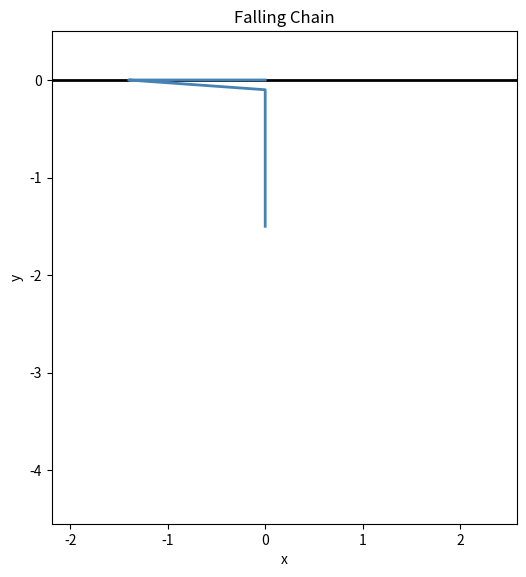

Python code for this plot:
import numpy as np
from scipy.integrate import solve_ivp
import matplotlib.pyplot as plt
from matplotlib.animation import FuncAnimation

N = 30
TABLE_LINKS = 14
M = 0.1
LINK = 0.1
K = 600.0
C = 8.0
G = 9.81


def spring_force(pos_i, pos_j, vel_i, vel_j):
    delta = pos_j - pos_i
    dist = np.linalg.norm(delta)
    stretch = dist - LINK
    direction = delta / dist
    rel_speed = np.dot(vel_j - vel_i, direction)
    return (K * stretch + C * rel_speed) * direction


def derivatives(t, state):
    pos = state[: 2 * (N - 1)].reshape(N - 1, 2)
    vel = state[2 * (N - 1) :].reshape(N - 1, 2)
    full_pos = np.vstack([[0.0, 0.0], pos])
    full_vel = np.vstack([[0.0, 0.0], vel])
    acc = np.zeros((N, 2))
    acc[:, 1] = -G

    for i in range(N - 1):
        force = spring_force(full_pos[i], full_pos[i + 1], full_vel[i], full_vel[i + 1])
        acc[i] += force / M
        acc[i + 1] -= force / M

    return np.concatenate([vel.ravel(), acc[1:].ravel()])


positions = np.zeros((N - 1, 2))
for i in range(1, TABLE_LINKS + 1):
    positions[i - 1] = [-i * LINK, 0.0]
for i in range(TABLE_LINKS + 1, N):
    positions[i - 1] = [0.0, -(i - TABLE_LINKS) * LINK]

state0 = np.concatenate([positions.ravel(), np.zeros(2 * (N - 1))])
t = np.linspace(0, 2.5, 1250)
sol = solve_ivp(derivatives, [0, 2.5], state0, t_eval=t, max_step=0.002)

free_coords = sol.y[: 2 * (N - 1)].reshape(N - 1, 2, -1)
xs = np.vstack([np.zeros(len(t)), free_coords[:, 0, :]])
ys = np.vstack([np.zeros(len(t)), free_coords[:, 1, :]])

TRAIL_LENGTH = 80

fig, ax = plt.subplots(figsize=(6, 8))
margin = 0.4
ax.set_xlim(xs.min() - margin, xs.max() + margin)
ax.set_ylim(ys.min() - margin, 0.5)
ax.set_aspect('equal')
ax.set_title('Falling Chain')
ax.set_xlabel('x')
ax.set_ylabel('y')
ax.axhline(0, color='black', lw=2)

chain_line, = ax.plot([], [], lw=2, color='steelblue')
tip_trail, = ax.plot([], [], lw=1, color='crimson', alpha=0.6)


def update(frame):
    chain_line.set_data(xs[:, frame], ys[:, frame])
    start = max(0, frame - TRAIL_LENGTH)
    tip_trail.set_data(xs[-1, start:frame], ys[-1, start:frame])
    return chain_line, tip_trail


ani = FuncAnimation(fig, update, frames=len(t), interval=10, blit=True)
plt.show()
